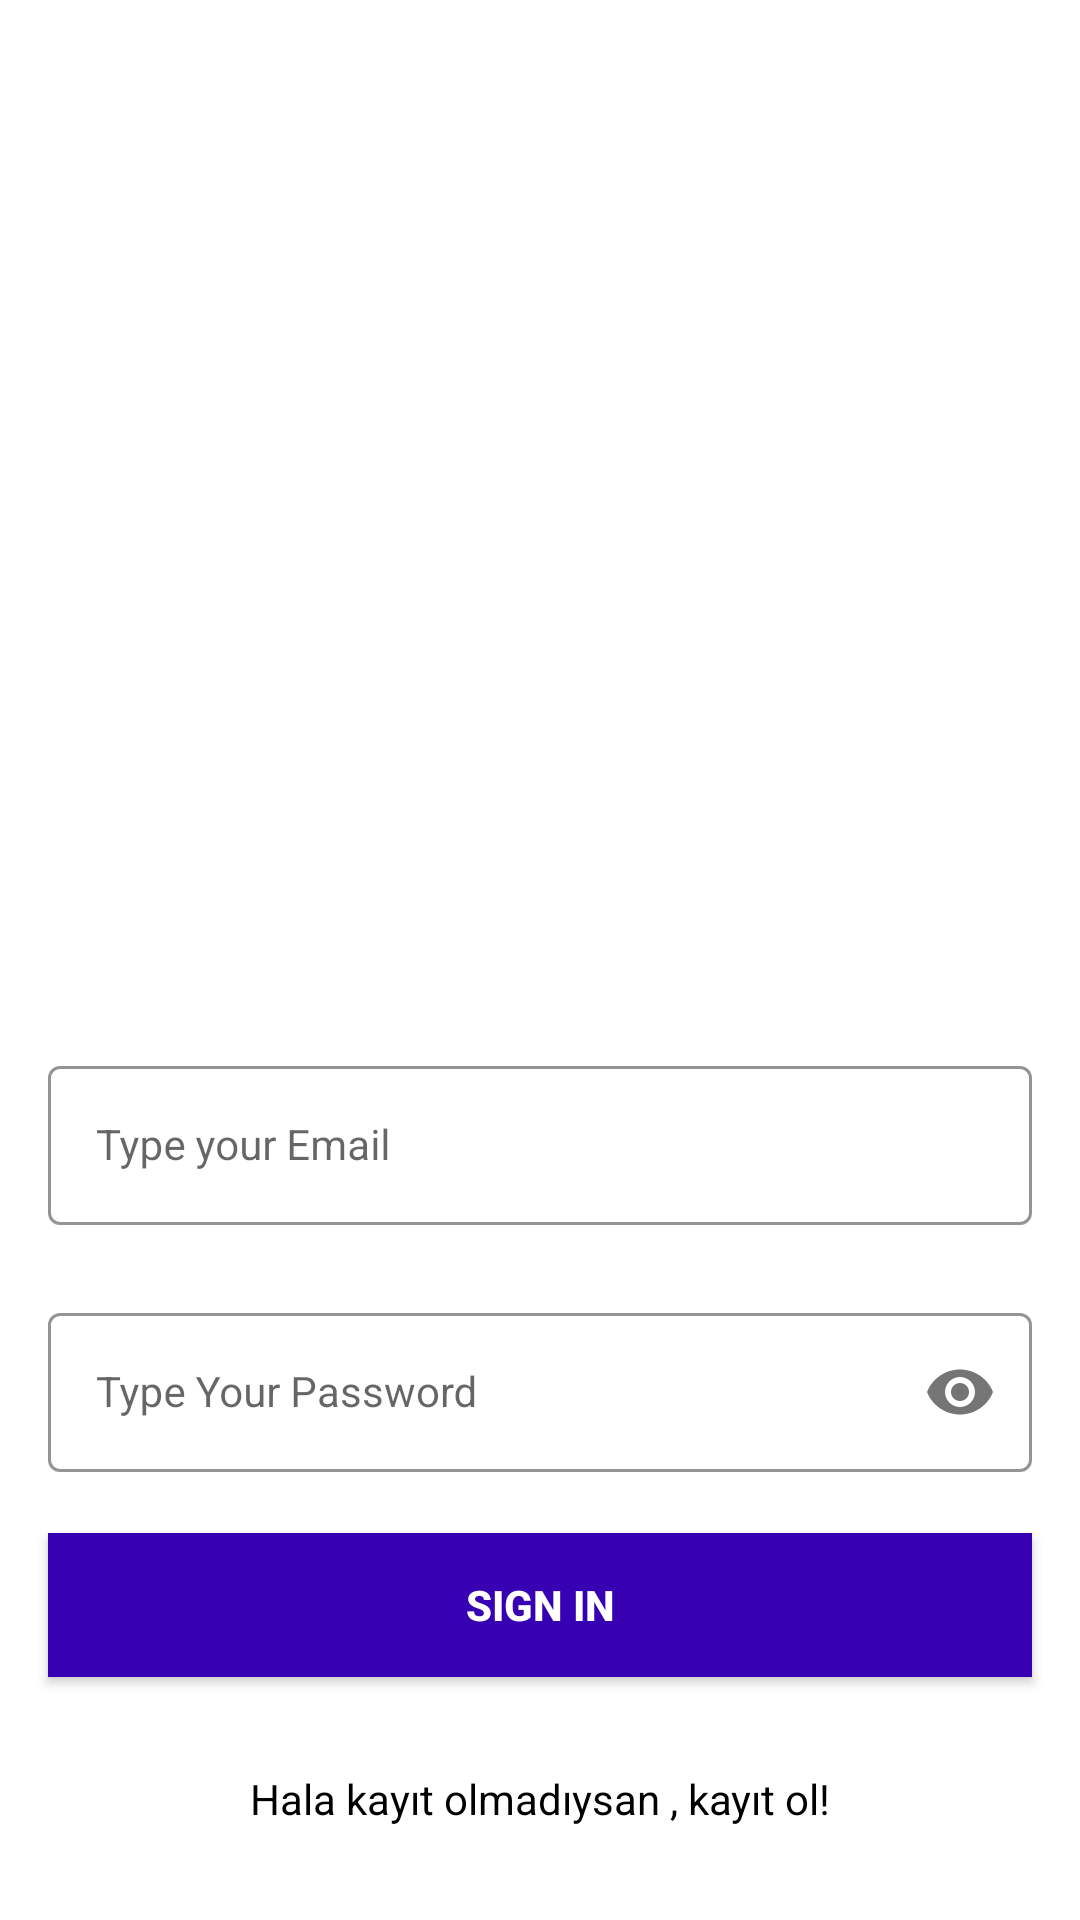

Android layout source for this screen:
<!-- AndroidManifest.xml: application theme Theme.Memcardgame_ktln -->
<!-- res/layout/activity_sign_in.xml -->
<?xml version="1.0" encoding="utf-8"?>
<androidx.constraintlayout.widget.ConstraintLayout xmlns:android="http://schemas.android.com/apk/res/android"
    xmlns:app="http://schemas.android.com/apk/res-auto"
    xmlns:tools="http://schemas.android.com/tools"
    android:layout_width="match_parent"
    android:layout_height="match_parent"

    tools:context=".SignInActivity">
    <com.google.android.material.textfield.TextInputLayout
        android:id="@+id/emailLayout"
        style="@style/LoginTextInputOuterFieldStyle"
        android:layout_width="match_parent"
        android:layout_height="wrap_content"
        android:layout_marginHorizontal="16dp"
        android:layout_marginTop="350dp"
        app:boxStrokeColor="@color/purple_700"
        app:hintTextColor="@color/purple_700"
        app:layout_constraintEnd_toEndOf="parent"
        app:layout_constraintHorizontal_bias="0.5"
        app:layout_constraintStart_toStartOf="parent"
        app:layout_constraintTop_toTopOf="parent">

        <com.google.android.material.textfield.TextInputEditText
            android:id="@+id/emailEt"
            style="@style/LoginTextInputInnerFieldStyle"
            android:layout_width="match_parent"
            android:layout_height="wrap_content"
            android:hint="@string/type_your_email"
            android:inputType="textEmailAddress" />
    </com.google.android.material.textfield.TextInputLayout>

    <com.google.android.material.textfield.TextInputLayout
        android:id="@+id/passwordLayout"
        style="@style/LoginTextInputOuterFieldStyle"
        android:layout_width="match_parent"
        android:layout_height="wrap_content"
        android:layout_marginHorizontal="16dp"
        android:layout_marginTop="24dp"
        app:boxStrokeColor="@color/purple_700"
        app:hintTextColor="@color/purple_700"
        app:layout_constraintEnd_toEndOf="parent"
        app:layout_constraintHorizontal_bias="0.5"
        app:layout_constraintStart_toStartOf="parent"
        app:layout_constraintTop_toBottomOf="@id/emailLayout"
        app:passwordToggleEnabled="true">

        <com.google.android.material.textfield.TextInputEditText
            android:id="@+id/passET"
            style="@style/LoginTextInputInnerFieldStyle"
            android:layout_width="match_parent"
            android:layout_height="wrap_content"
            android:hint="@string/type_your_password"
            android:inputType="textPassword" />
    </com.google.android.material.textfield.TextInputLayout>

    <androidx.appcompat.widget.AppCompatButton
        android:id="@+id/button"
        android:layout_width="0dp"
        android:layout_height="wrap_content"
        android:layout_marginHorizontal="16dp"
        android:background="@color/purple_700"
        android:text="SIGN IN"
        android:textColor="@color/white"
        android:textStyle="bold"
        app:layout_constraintBottom_toBottomOf="parent"
        app:layout_constraintEnd_toEndOf="parent"
        app:layout_constraintHorizontal_bias="0.5"
        app:layout_constraintStart_toStartOf="parent"
        app:layout_constraintTop_toBottomOf="@+id/passwordLayout"
        app:layout_constraintVertical_bias="0.200" />

    <TextView
        android:id="@+id/textView"
        android:layout_width="wrap_content"
        android:layout_height="wrap_content"
        android:padding="2dp"
        android:text="Hala kayıt olmadıysan , kayıt ol!"
        android:textColor="@color/black"
        app:layout_constraintBottom_toBottomOf="parent"
        app:layout_constraintEnd_toEndOf="parent"
        app:layout_constraintHorizontal_bias="0.5"
        app:layout_constraintStart_toStartOf="parent"
        app:layout_constraintTop_toBottomOf="@+id/button" />
</androidx.constraintlayout.widget.ConstraintLayout>
<!-- resources referenced by this layout -->
<resources>
  <string name="type_your_email">Type your Email</string>
  <string name="type_your_password">Type Your Password</string>
  <style name="LoginTextInputInnerFieldStyle" parent="Widget.MaterialComponents.TextInputLayout.OutlinedBox">
          <item name="android:layout_width">match_parent</item>
          <item name="android:layout_height">wrap_content</item>
          <item name="android:textColor">@color/black</item>
          <item name="android:textColorHint">@color/black</item>
          <item name="android:maxLines">1</item>
          <item name="android:textSize">14sp</item>
          <item name="android:singleLine">true</item>
      </style>
  <style name="LoginTextInputOuterFieldStyle" parent="Widget.MaterialComponents.TextInputLayout.OutlinedBox">
          <item name="android:layout_width">match_parent</item>
          <item name="android:layout_height">wrap_content</item>
          <item name="android:layout_marginTop">15dp</item>
          <item name="android:layout_marginBottom">15dp</item>
      </style>
  <style name="Theme.Memcardgame_ktln" parent="Theme.MaterialComponents.DayNight.NoActionBar">
          
          <item name="colorPrimary">@color/purple_500</item>
          <item name="colorPrimaryVariant">@color/purple_700</item>
          <item name="colorOnPrimary">@color/white</item>
          
          <item name="colorSecondary">@color/teal_200</item>
          <item name="colorSecondaryVariant">@color/teal_700</item>
          <item name="colorOnSecondary">@color/black</item>
          
          <item name="android:statusBarColor" tools:targetApi="l">@color/purple_700</item>
          
      </style>
  <!-- not gathered from this repository: default colours our renderer supplied (Android Studio template values) -->
  <color name="purple_500">#FF6200EE</color>
  <color name="purple_700">#FF3700B3</color>
  <color name="teal_200">#FF03DAC5</color>
  <color name="teal_700">#FF018786</color>
  <color name="black">#FF000000</color>
  <color name="white">#FFFFFFFF</color>
</resources>
